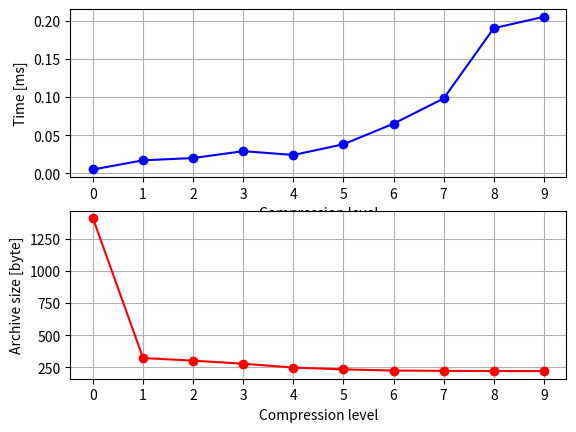

Recreate this plot in Python.
#!/usr/bin/python3

import matplotlib.pyplot as plt


def main():
	# TODO: for each compression level in {0, 1, ..., 9}:
	#			fill real_time [ms]
	#			fill archive_size [bytes]
	level        = list(range(10))
	real_time    = [0.005,0.017,0.020,0.029,0.024,0.038,0.065,0.098,0.190,0.205]
	archive_size = [1440218,331253,310248,285757,255569,240879,231742,229192,227524,227390]

	archive_size = [it / 1024 for it in archive_size]

	# plot data
	fix, axs = plt.subplots(2)

	axs[0].plot(level, real_time,    'bo-')
	axs[1].plot(level, archive_size, 'ro-')

	axs[0].set_xticks(level)
	axs[1].set_xticks(level)

	axs[0].grid(True, which='both')
	axs[1].grid(True, which='both')

	axs[0].set_xlabel('Compression level')
	axs[1].set_xlabel('Compression level')

	axs[0].set_ylabel('Time [ms]')
	axs[1].set_ylabel('Archive size [byte]')

	plt.show()


if __name__ == '__main__':
	main()